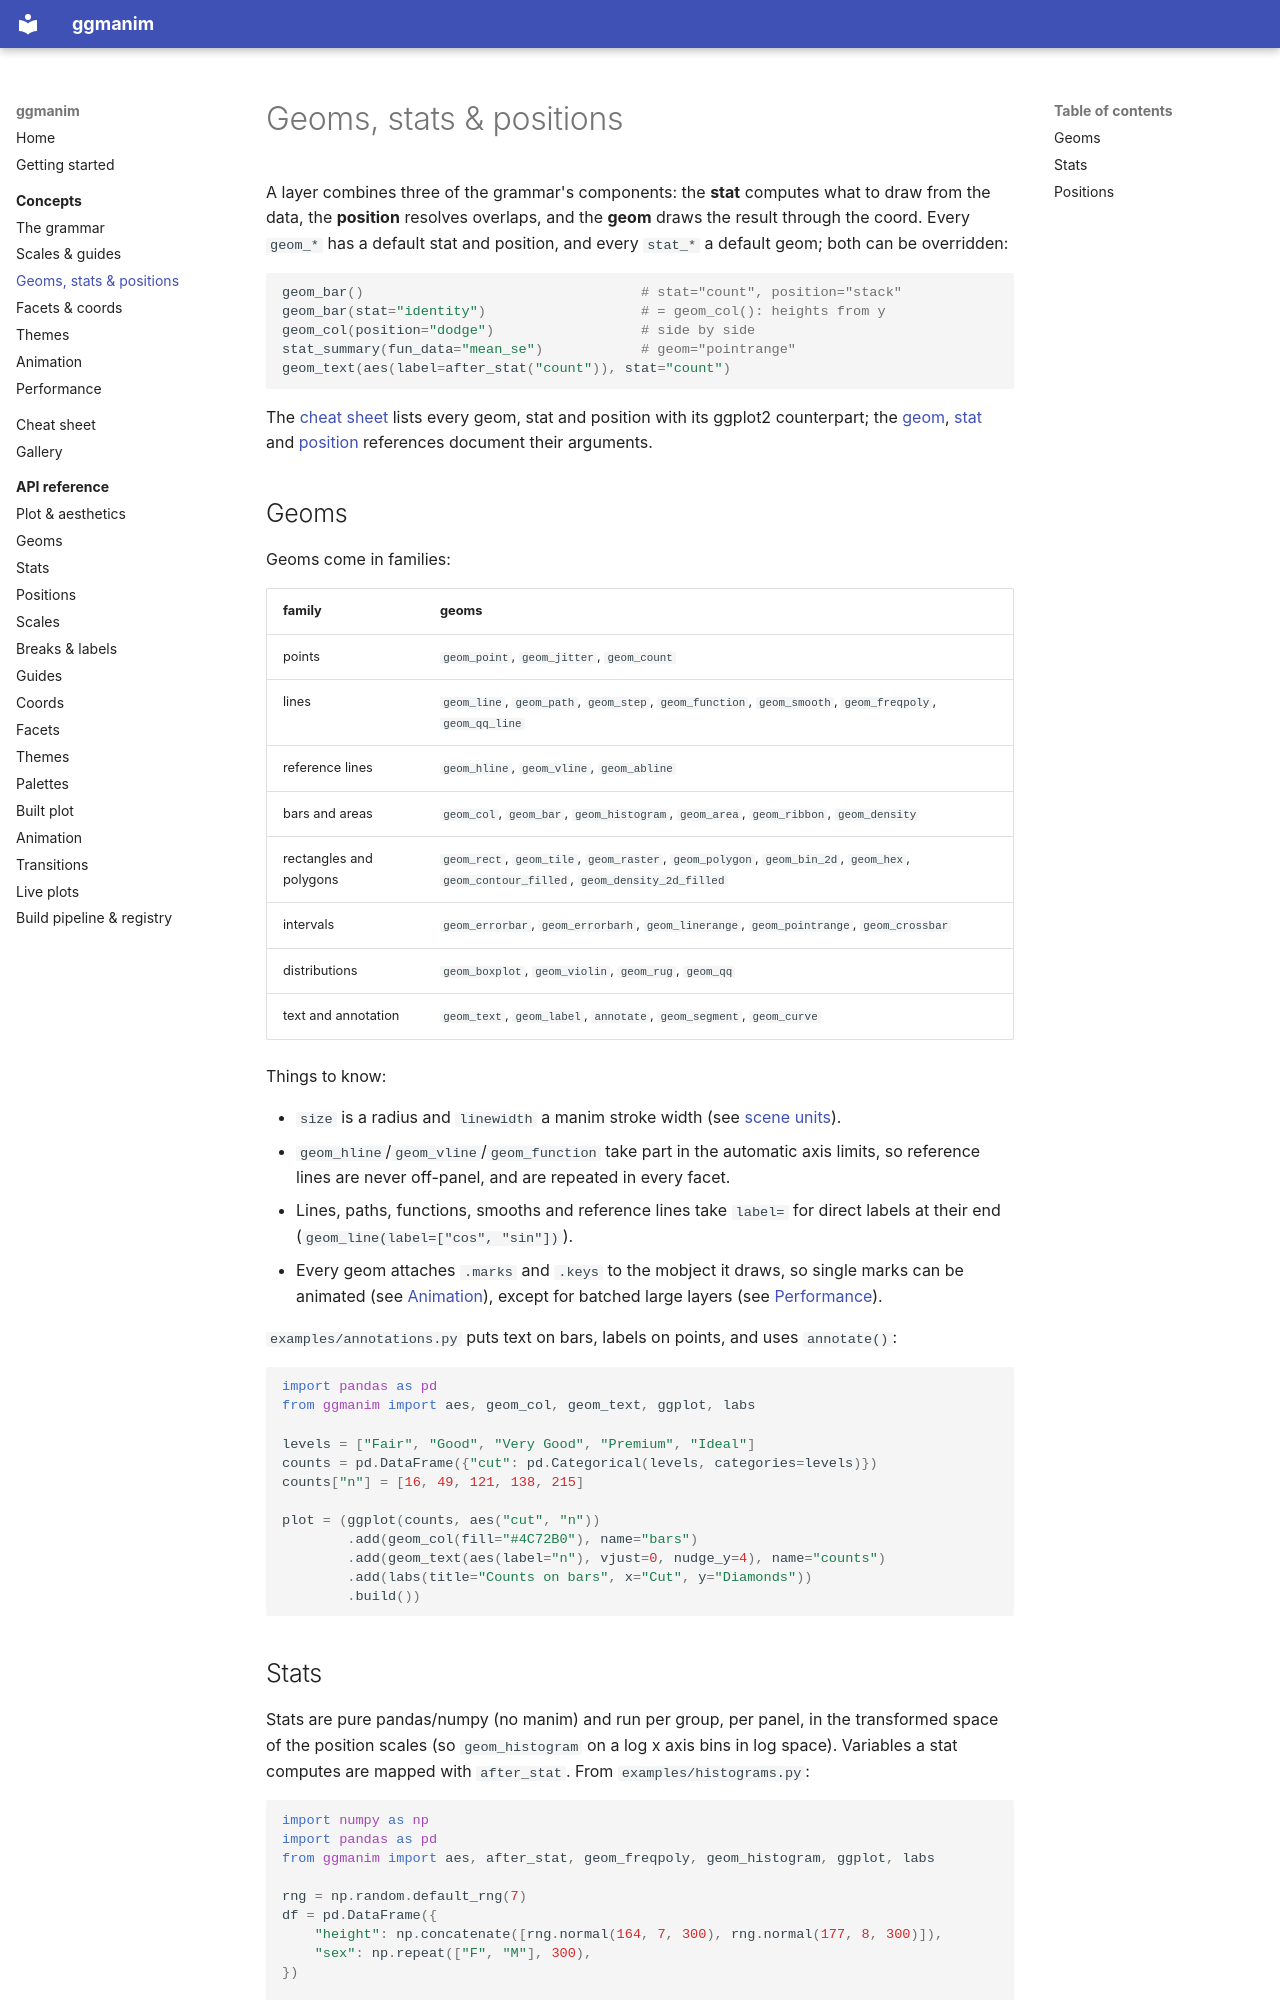

repository: atzheng/ggmanim · page: concepts/geoms/index.html · generator: mkdocs

# Geoms, stats & positions

A layer combines three of the grammar's components: the **stat** computes what
to draw from the data, the **position** resolves overlaps, and the **geom**
draws the result through the coord. Every `geom_*` has a default stat and
position, and every `stat_*` a default geom; both can be overridden:

```python
geom_bar()                                  # stat="count", position="stack"
geom_bar(stat="identity")                   # = geom_col(): heights from y
geom_col(position="dodge")                  # side by side
stat_summary(fun_data="mean_se")            # geom="pointrange"
geom_text(aes(label=after_stat("count")), stat="count")
```

The [cheat sheet](../cheatsheet.md) lists every geom, stat and position with
its ggplot2 counterpart; the [geom](../api/geoms.md), [stat](../api/stats.md)
and [position](../api/positions.md) references document their arguments.

## Geoms

Geoms come in families:

| family | geoms |
|---|---|
| points | `geom_point`, `geom_jitter`, `geom_count` |
| lines | `geom_line`, `geom_path`, `geom_step`, `geom_function`, `geom_smooth`, `geom_freqpoly`, `geom_qq_line` |
| reference lines | `geom_hline`, `geom_vline`, `geom_abline` |
| bars and areas | `geom_col`, `geom_bar`, `geom_histogram`, `geom_area`, `geom_ribbon`, `geom_density` |
| rectangles and polygons | `geom_rect`, `geom_tile`, `geom_raster`, `geom_polygon`, `geom_bin_2d`, `geom_hex`, `geom_contour_filled`, `geom_density_2d_filled` |
| intervals | `geom_errorbar`, `geom_errorbarh`, `geom_linerange`, `geom_pointrange`, `geom_crossbar` |
| distributions | `geom_boxplot`, `geom_violin`, `geom_rug`, `geom_qq` |
| text and annotation | `geom_text`, `geom_label`, `annotate`, `geom_segment`, `geom_curve` |

Things to know:

- `size` is a radius and `linewidth` a manim stroke width (see
  [scene units](index.md#sizes-are-scene-units)).
- `geom_hline`/`geom_vline`/`geom_function` take part in the automatic axis
  limits, so reference lines are never off-panel, and are repeated in every facet.
- Lines, paths, functions, smooths and reference lines take `label=` for
  direct labels at their end (`geom_line(label=["cos", "sin"])`).
- Every geom attaches `.marks` and `.keys` to the mobject it draws, so single
  marks can be animated (see [Animation](animation.md)), except for batched
  large layers (see [Performance](performance.md)).

`examples/annotations.py` puts text on bars, labels on points, and uses
`annotate()`:

```python
import pandas as pd
from ggmanim import aes, geom_col, geom_text, ggplot, labs

levels = ["Fair", "Good", "Very Good", "Premium", "Ideal"]
counts = pd.DataFrame({"cut": pd.Categorical(levels, categories=levels)})
counts["n"] = [16, 49, 121, 138, 215]

plot = (ggplot(counts, aes("cut", "n"))
        .add(geom_col(fill="#4C72B0"), name="bars")
        .add(geom_text(aes(label="n"), vjust=0, nudge_y=4), name="counts")
        .add(labs(title="Counts on bars", x="Cut", y="Diamonds"))
        .build())
```
